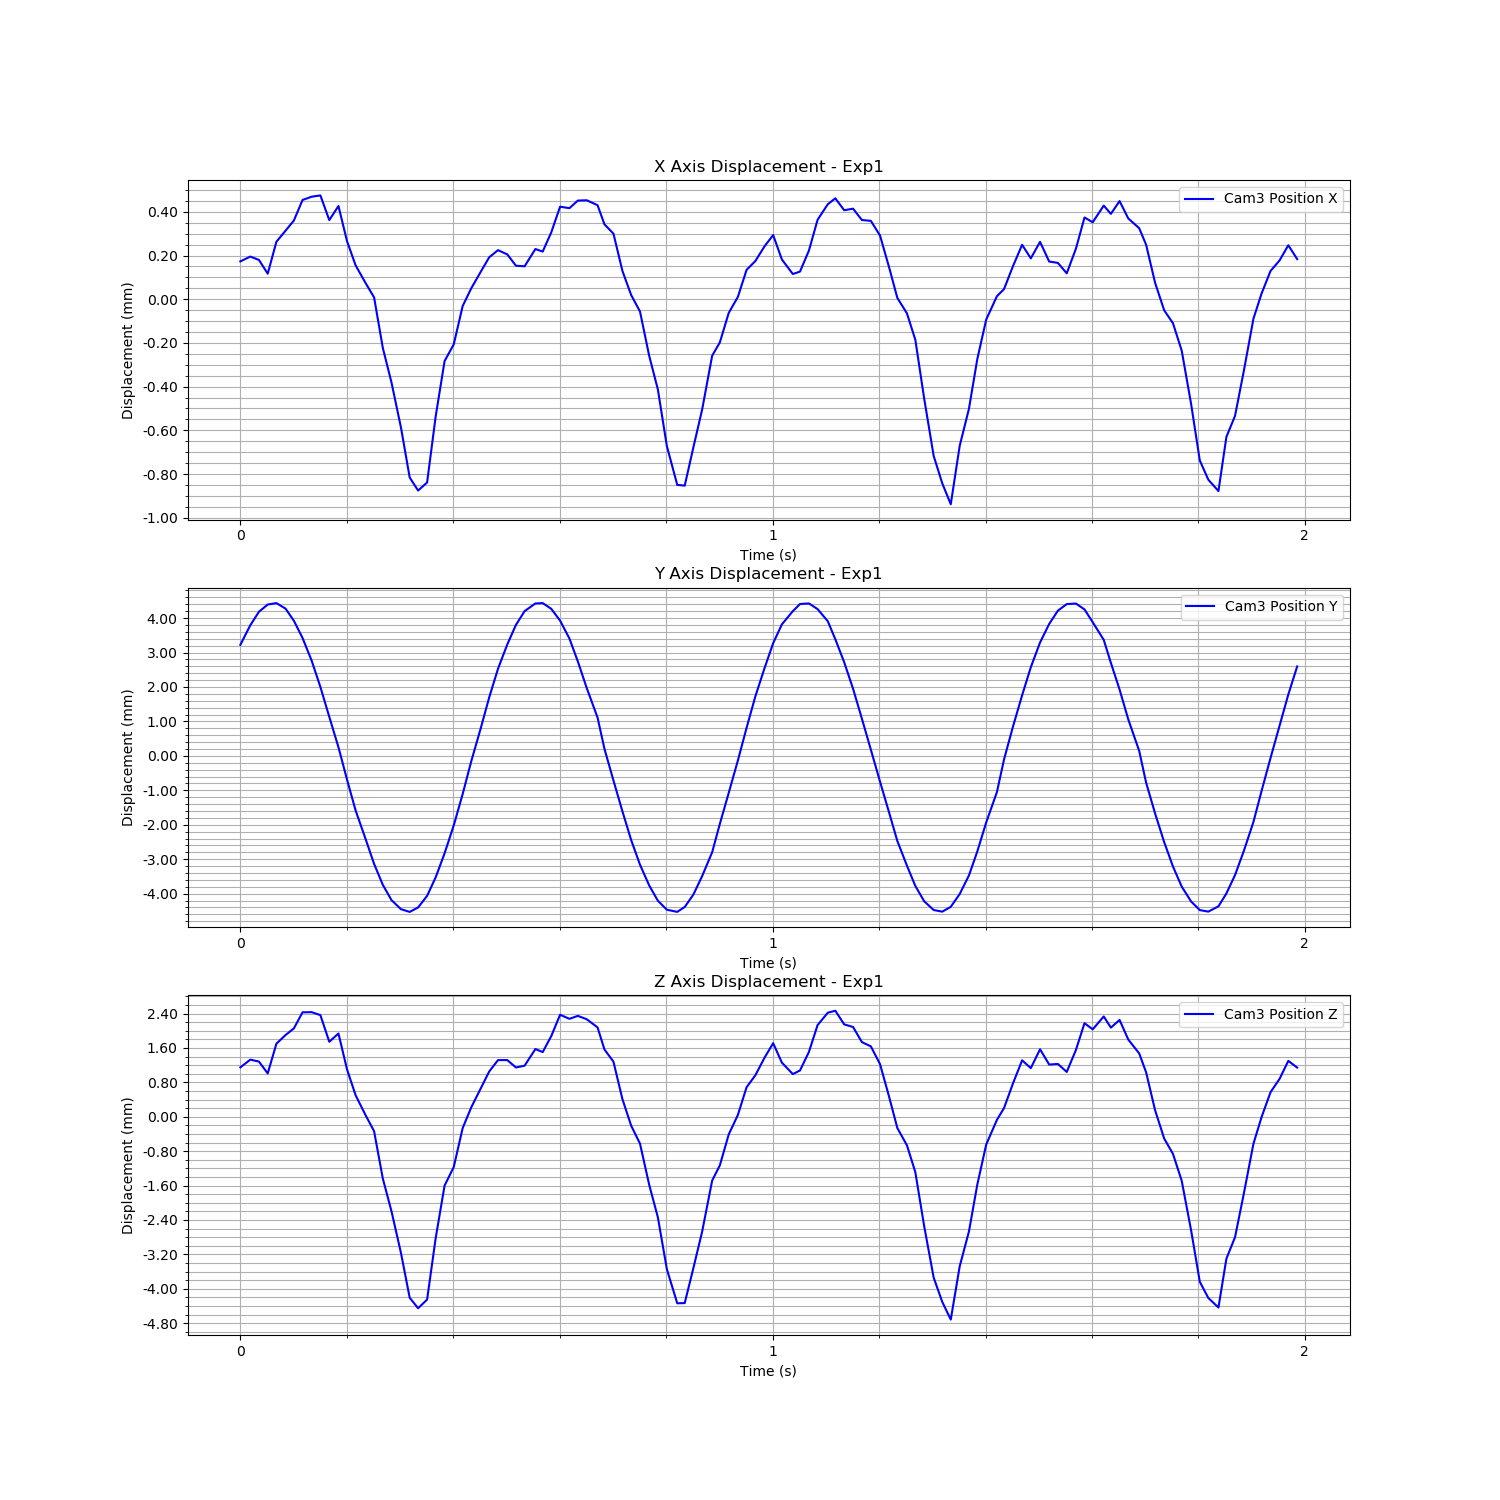

Data behind this chart, as committed beside it:
Time (s), Cam3 Fiducial ID, Cam3 Position X, Cam3 Position Y, Cam3 Position Z, Cam3 Rotation X, Cam3 Rotation Y, Cam3 Rotation Z, Cam3 Rotation W
1727083528, 1, -0.02184, -0.001023, -0.1677, 0.0903, 0.07941, -0.01031, 0.9927
1727083528, 1, -0.02182, -0.000453, -0.1675, 0.08438, 0.0782, -0.00962, 0.9933
1727083528, 1, -0.02184, -6.250289297464221e-05, -0.1676, 0.07834, 0.07654, -0.008665, 0.9939
1727083528, 1, -0.0219, 0.000147, -0.1678, 0.07721, 0.07504, -0.008654, 0.9941
1727083528, 1, -0.02175, 0.0001889, -0.1671, 0.08039, 0.07762, -0.008996, 0.9937
1727083528, 1, -0.0217, 2.6396771189249415e-05, -0.1669, 0.09062, 0.08056, -0.01024, 0.9926
1727083528, 1, -0.02166, -0.0003233, -0.1668, 0.103, 0.08265, -0.01174, 0.9912
1727083528, 1, -0.02156, -0.0008232, -0.1664, 0.1127, 0.0867, -0.01279, 0.9898
1727083528, 1, -0.02155, -0.001481, -0.1664, 0.1213, 0.08902, -0.01375, 0.9885
1727083528, 1, -0.02154, -0.002246, -0.1665, 0.1292, 0.09177, -0.01448, 0.9873
1727083528, 1, -0.02165, -0.003114, -0.1671, 0.1341, 0.08947, -0.01548, 0.9868
1727083528, 1, -0.02159, -0.003995, -0.1669, 0.1348, 0.09402, -0.01503, 0.9863
1727083528, 1, -0.02175, -0.004932, -0.1677, 0.1363, 0.0897, -0.01589, 0.9865
1727083528, 1, -0.02186, -0.005832, -0.1683, 0.1304, 0.09012, -0.01485, 0.9872
1727083528, 1, -0.02194, -0.006665, -0.1688, 0.1216, 0.08942, -0.01366, 0.9884
1727083529, 1, -0.02201, -0.007381, -0.1692, 0.1112, 0.09185, -0.01222, 0.9895
1727083529, 1, -0.02224, -0.007988, -0.1703, 0.09866, 0.0835, -0.01107, 0.9916
1727083529, 1, -0.0224, -0.008432, -0.171, 0.08298, 0.08175, -0.009246, 0.9931
1727083529, 1, -0.0226, -0.008695, -0.172, 0.0694, 0.07663, -0.007638, 0.9946
1727083529, 1, -0.02283, -0.008774, -0.1731, 0.06208, 0.07178, -0.006836, 0.9955
1727083529, 1, -0.02289, -0.008646, -0.1733, 0.05978, 0.07004, -0.006472, 0.9957
1727083529, 1, -0.02285, -0.008308, -0.1731, 0.0667, 0.0697, -0.007661, 0.9953
1727083529, 1, -0.02255, -0.00777, -0.1717, 0.07157, 0.07472, -0.008141, 0.9946
1727083529, 1, -0.0223, -0.007074, -0.1704, 0.07993, 0.07993, -0.008935, 0.9936
1727083529, 1, -0.02222, -0.006265, -0.17, 0.08859, 0.08003, -0.01016, 0.9928
1727083529, 1, -0.02205, -0.005354, -0.1691, 0.09681, 0.08156, -0.01114, 0.9919
1727083529, 1, -0.02197, -0.004402, -0.1686, 0.09969, 0.08139, -0.01168, 0.9916
1727083529, 1, -0.02189, -0.003448, -0.1682, 0.1006, 0.08309, -0.01165, 0.9914
1727083529, 1, -0.02182, -0.002545, -0.1678, 0.09958, 0.08243, -0.01149, 0.9915
1727083529, 1, -0.02179, -0.001717, -0.1675, 0.09588, 0.0812, -0.01103, 0.992
1727083529, 1, -0.02181, -0.001009, -0.1675, 0.0912, 0.07963, -0.01055, 0.9926
1727083529, 1, -0.02186, -0.0004453, -0.1677, 0.08377, 0.0773, -0.0097, 0.9934
1727083529, 1, -0.02187, -4.453265357738543e-05, -0.1677, 0.07898, 0.07565, -0.009033, 0.994
1727083529, 1, -0.02179, 0.0001785, -0.1673, 0.07613, 0.07653, -0.008655, 0.9941
1727083529, 1, -0.0218, 0.0001882, -0.1673, 0.08126, 0.0774, -0.009204, 0.9936
1727083529, 1, -0.02171, 2.151559025656571e-05, -0.167, 0.09107, 0.08075, -0.0103, 0.9925
1727083529, 1, -0.02159, -0.0003202, -0.1665, 0.1018, 0.08453, -0.0115, 0.9911
1727083529, 1, -0.0216, -0.0008394, -0.1666, 0.1135, 0.08631, -0.01301, 0.9897
1727083529, 1, -0.02156, -0.001504, -0.1665, 0.1202, 0.08917, -0.01358, 0.9886
1727083529, 1, -0.02156, -0.002276, -0.1666, 0.1271, 0.09172, -0.01415, 0.9875
1727083529, 1, -0.02159, -0.003134, -0.1668, 0.1332, 0.09197, -0.01507, 0.9867
1727083529, 1, -0.02167, -0.004041, -0.1673, 0.1338, 0.09141, -0.01525, 0.9867
1727083529, 1, -0.02172, -0.004958, -0.1676, 0.1334, 0.09295, -0.01485, 0.9866
1727083529, 1, -0.02189, -0.005856, -0.1684, 0.1293, 0.09007, -0.01484, 0.9874
1727083529, 1, -0.022, -0.00669, -0.1691, 0.1206, 0.08934, -0.01373, 0.9886
1727083529, 1, -0.02207, -0.007403, -0.1695, 0.11, 0.08965, -0.01213, 0.9898
1727083529, 1, -0.02228, -0.008007, -0.1704, 0.0978, 0.08439, -0.01099, 0.9916
1727083529, 1, -0.02243, -0.008449, -0.1712, 0.082, 0.08041, -0.009253, 0.9933
1727083529, 1, -0.02269, -0.008711, -0.1724, 0.06929, 0.07515, -0.007697, 0.9947
1727083529, 1, -0.02287, -0.008773, -0.1732, 0.06158, 0.0719, -0.006773, 0.9955
1727083529, 1, -0.02287, -0.008631, -0.1732, 0.06043, 0.07086, -0.006701, 0.9956
1727083529, 1, -0.02269, -0.008272, -0.1724, 0.06634, 0.0732, -0.007376, 0.9951
1727083529, 1, -0.02252, -0.007739, -0.1715, 0.07376, 0.07628, -0.008367, 0.9943
1727083529, 1, -0.02227, -0.007042, -0.1703, 0.08219, 0.08119, -0.009219, 0.9933
1727083529, 1, -0.02221, -0.00622, -0.17, 0.09208, 0.07963, -0.01063, 0.9925
1727083529, 1, -0.02208, -0.00532, -0.1693, 0.09826, 0.0809, -0.01138, 0.9918
1727083529, 1, -0.02201, -0.004382, -0.1688, 0.1018, 0.08093, -0.01202, 0.9914
1727083529, 1, -0.02188, -0.003432, -0.1682, 0.1036, 0.08209, -0.01221, 0.9912
1727083529, 1, -0.02184, -0.002519, -0.1679, 0.1027, 0.08222, -0.01196, 0.9912
1727083529, 1, -0.02177, -0.00169, -0.1675, 0.09719, 0.08273, -0.01113, 0.9918
... 60 more rows
